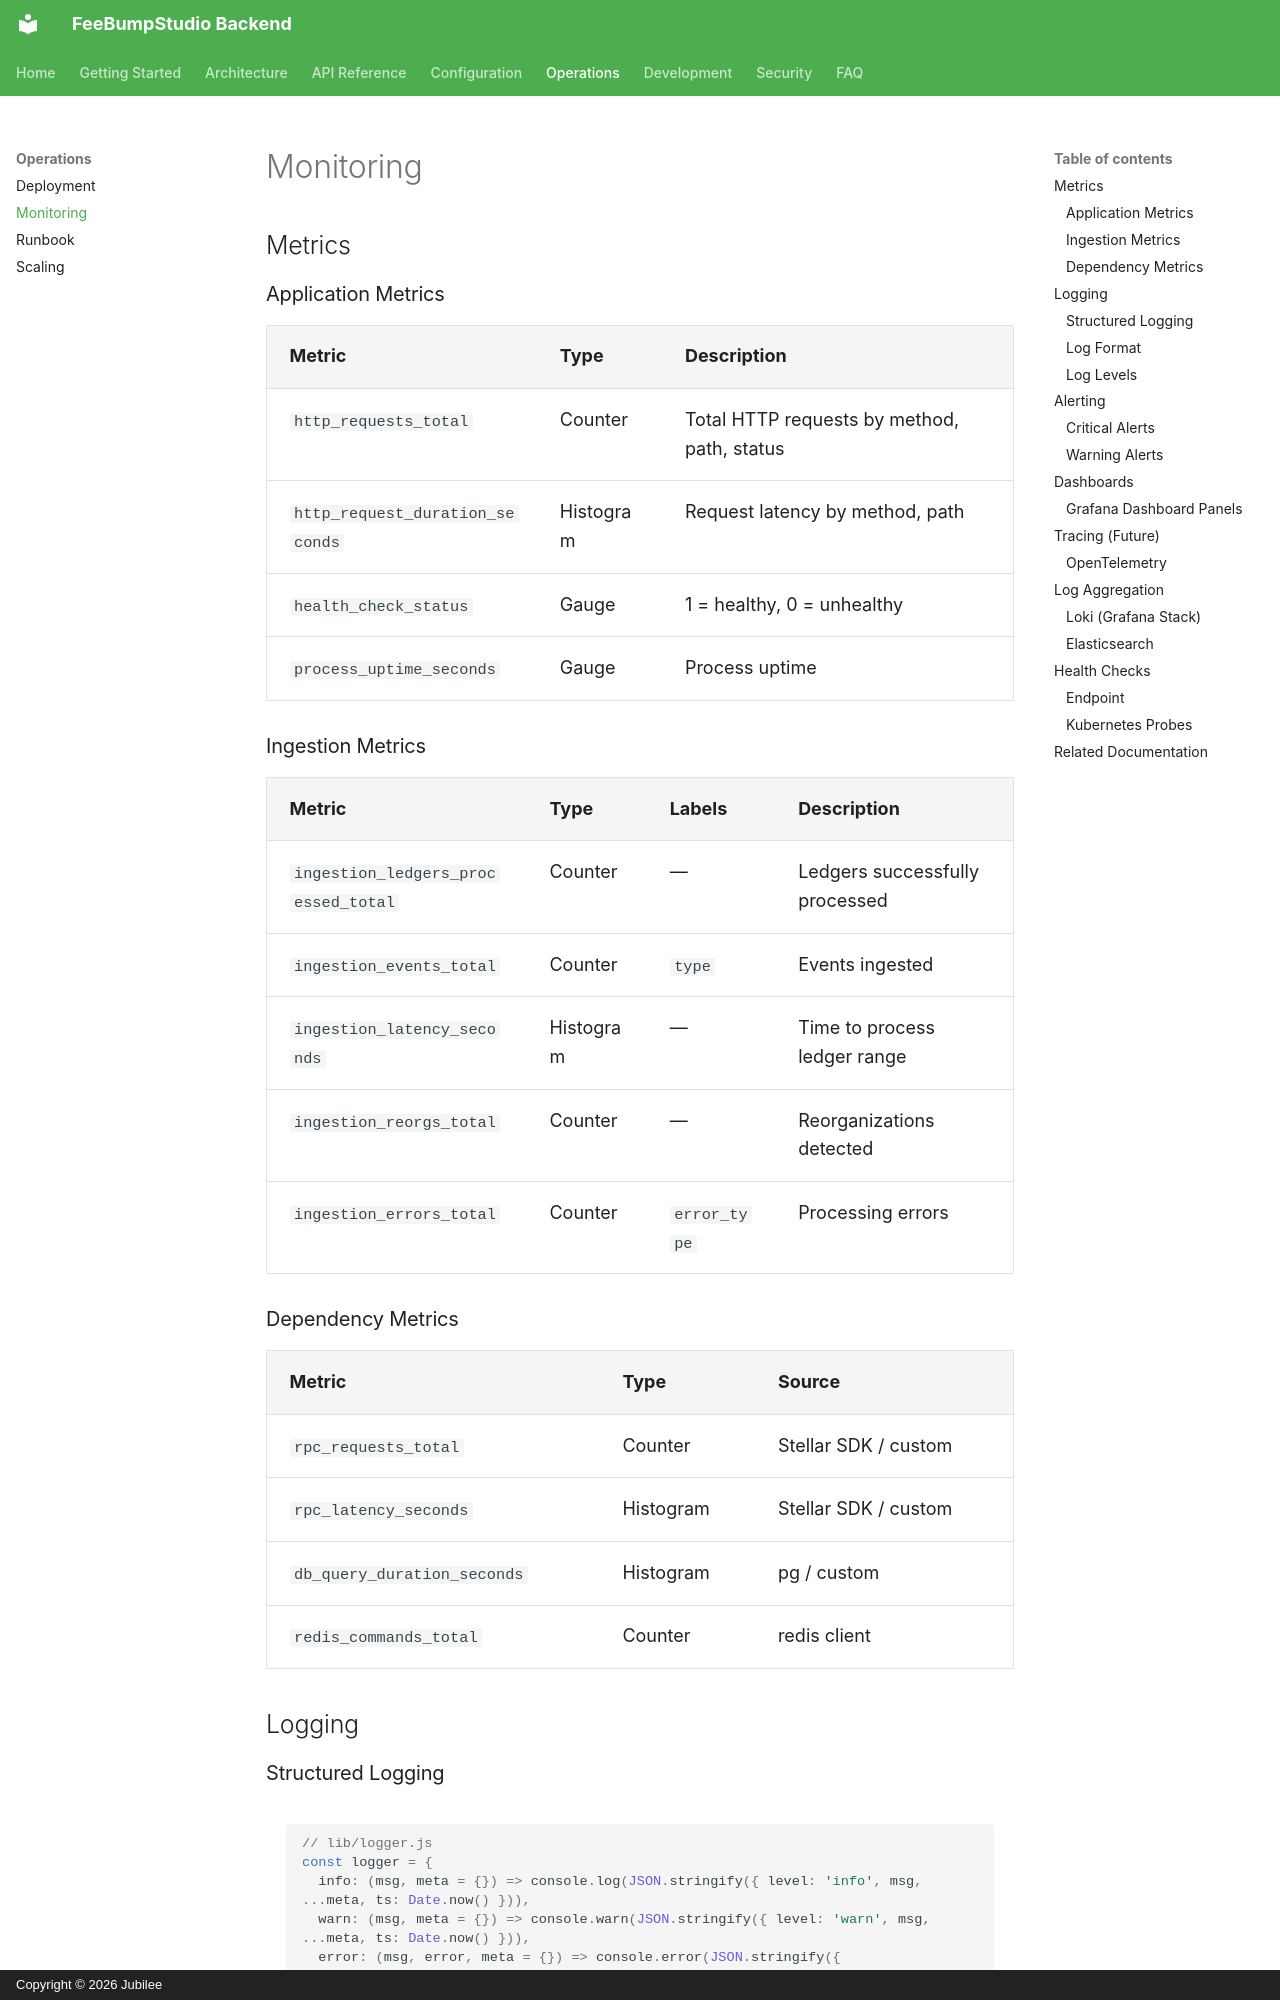

repository: FeeBumpStudio/fee-bump-studio-backend · page: operations/monitoring/index.html · generator: mkdocs · copyright: Copyright © 2026 Jubilee

# Monitoring

## Metrics

### Application Metrics

| Metric | Type | Description |
|--------|------|-------------|
| `http_requests_total` | Counter | Total HTTP requests by method, path, status |
| `http_request_duration_seconds` | Histogram | Request latency by method, path |
| `health_check_status` | Gauge | 1 = healthy, 0 = unhealthy |
| `process_uptime_seconds` | Gauge | Process uptime |

### Ingestion Metrics

| Metric | Type | Labels | Description |
|--------|------|--------|-------------|
| `ingestion_ledgers_processed_total` | Counter | — | Ledgers successfully processed |
| `ingestion_events_total` | Counter | `type` | Events ingested |
| `ingestion_latency_seconds` | Histogram | — | Time to process ledger range |
| `ingestion_reorgs_total` | Counter | — | Reorganizations detected |
| `ingestion_errors_total` | Counter | `error_type` | Processing errors |

### Dependency Metrics

| Metric | Type | Source |
|--------|------|--------|
| `rpc_requests_total` | Counter | Stellar SDK / custom |
| `rpc_latency_seconds` | Histogram | Stellar SDK / custom |
| `db_query_duration_seconds` | Histogram | pg / custom |
| `redis_commands_total` | Counter | redis client |

## Logging
